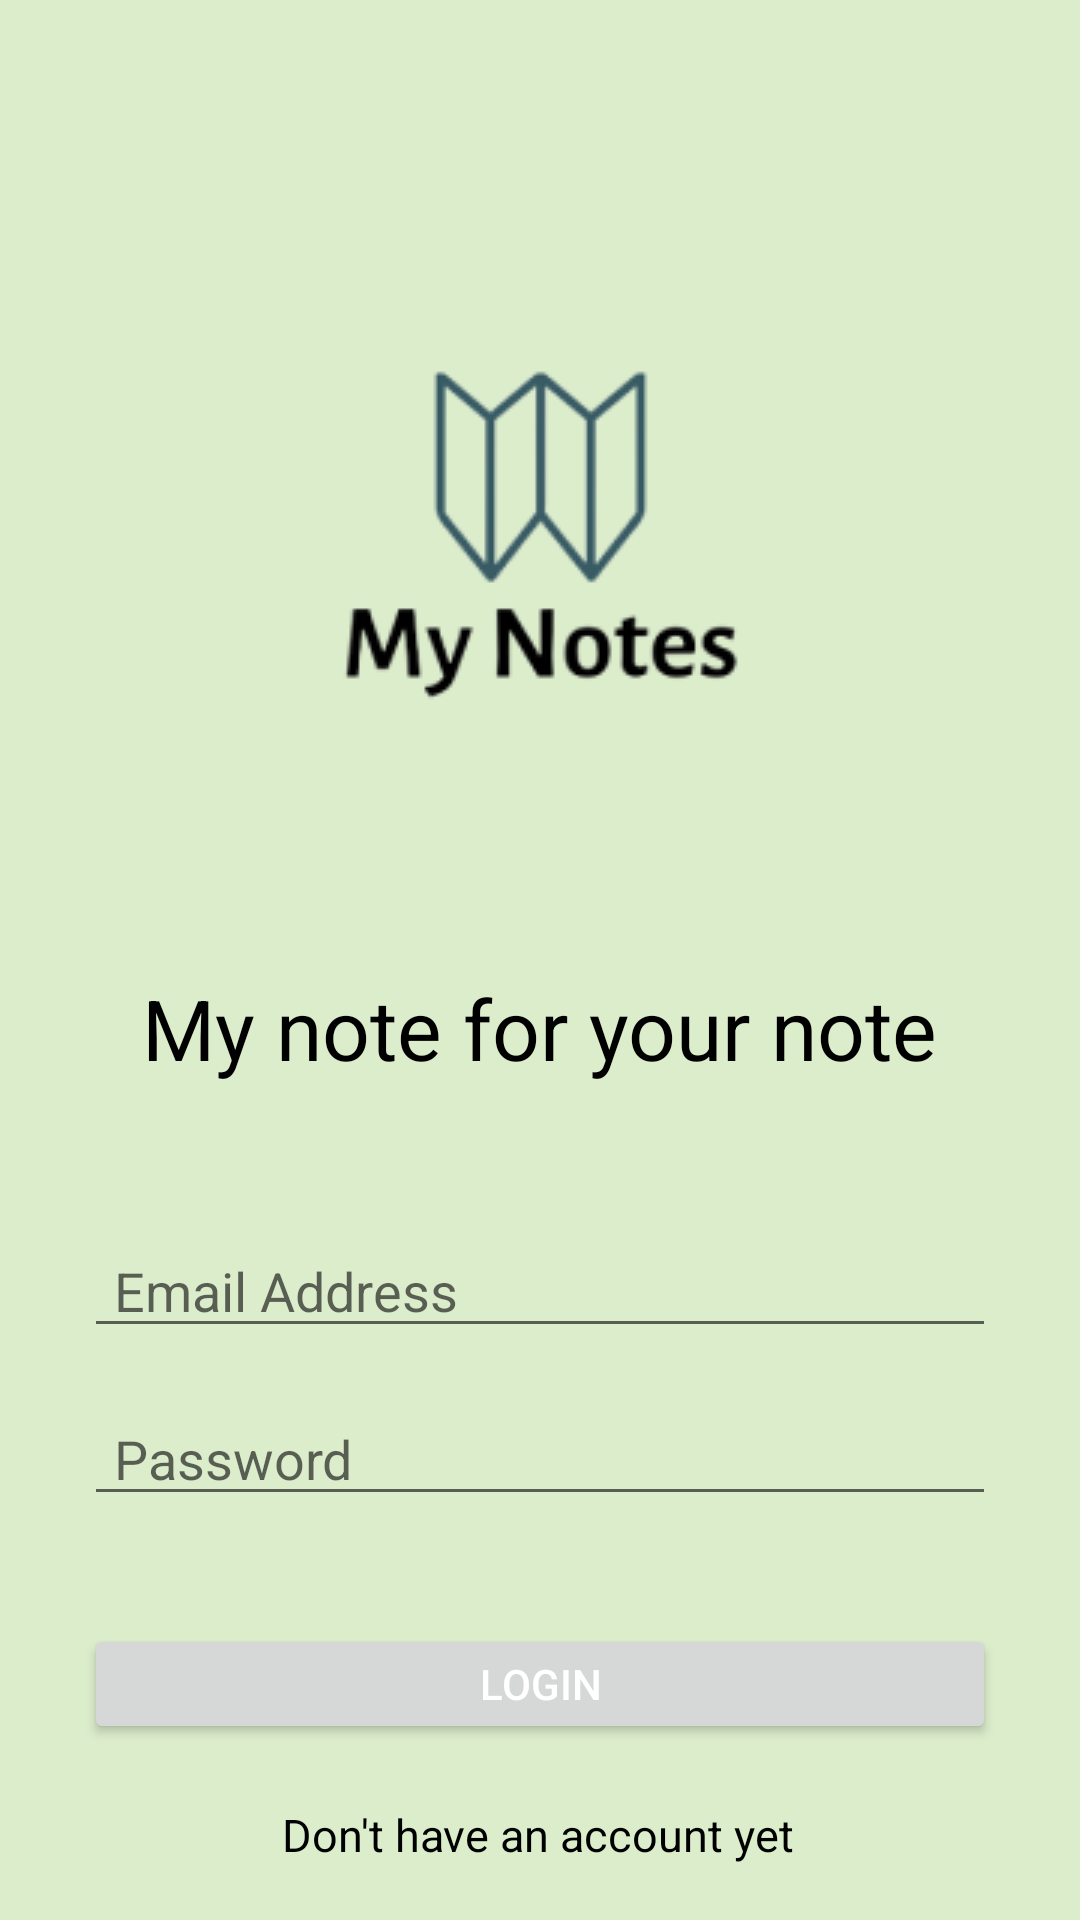

Android layout source for this screen:
<!-- AndroidManifest.xml: application theme Theme.UAS_AKB_IF2_10119069 -->
<!-- res/layout/activity_login.xml -->
<?xml version="1.0" encoding="utf-8"?>
<androidx.constraintlayout.widget.ConstraintLayout xmlns:android="http://schemas.android.com/apk/res/android"
    android:layout_width="match_parent"
    android:layout_height="match_parent"
    xmlns:app="http://schemas.android.com/apk/res-auto"
    xmlns:tools="http://schemas.android.com/tools"
    android:background="#DCEDCC"
    tools:context=".LoginActivity"
    >

    <ImageView
        android:id="@+id/imageView9"
        android:layout_width="wrap_content"
        android:layout_height="wrap_content"
        android:layout_marginTop="72dp"
        android:src="@drawable/logo"
        app:layout_constraintEnd_toEndOf="parent"
        app:layout_constraintStart_toStartOf="parent"
        app:layout_constraintTop_toTopOf="parent" />

    <TextView
        android:id="@+id/textView11"
        android:layout_width="wrap_content"
        android:layout_height="wrap_content"
        android:layout_marginTop="36dp"
        android:text="My note for your note"
        android:textColor="@color/black"
        android:textSize="28dp"
        app:layout_constraintEnd_toEndOf="parent"
        app:layout_constraintStart_toStartOf="parent"
        app:layout_constraintTop_toBottomOf="@+id/imageView9" />

    <EditText
        android:id="@+id/editText4"
        android:layout_width="304dp"
        android:layout_height="40dp"
        android:layout_marginTop="16dp"
        android:hint="Password"
        android:paddingLeft="10dp"
        app:layout_constraintEnd_toEndOf="parent"
        app:layout_constraintStart_toStartOf="parent"
        app:layout_constraintTop_toBottomOf="@+id/editText3"
        tools:ignore="MissingConstraints" />

    <EditText
        android:id="@+id/editText3"
        android:layout_width="304dp"
        android:layout_height="40dp"
        android:layout_marginTop="48dp"
        android:hint="Email Address"
        android:paddingLeft="10dp"
        app:layout_constraintEnd_toEndOf="parent"
        app:layout_constraintStart_toStartOf="parent"
        app:layout_constraintTop_toBottomOf="@+id/textView11"
        tools:ignore="MissingConstraints" />

    <Button
        android:id="@+id/btnSignin"
        android:layout_width="304dp"
        android:layout_height="40dp"
        android:layout_marginTop="36dp"
        android:text="Login"
        android:textColor="@color/white"
        app:layout_constraintEnd_toEndOf="parent"
        app:layout_constraintStart_toStartOf="parent"
        app:layout_constraintTop_toBottomOf="@+id/editText4"
        tools:ignore="MissingConstraints" />

    <TextView
        android:id="@+id/btnDontHave"
        android:layout_width="wrap_content"
        android:layout_height="wrap_content"
        android:layout_marginTop="20dp"
        android:text="Don't have an account yet"
        android:textColor="@color/black"
        android:textSize="15dp"
        app:layout_constraintBottom_toBottomOf="parent"
        app:layout_constraintEnd_toEndOf="parent"
        app:layout_constraintHorizontal_bias="0.497"
        app:layout_constraintStart_toStartOf="parent"
        app:layout_constraintTop_toBottomOf="@+id/btnSignin"
        app:layout_constraintVertical_bias="0.0"
        tools:ignore="MissingConstraints" />
</androidx.constraintlayout.widget.ConstraintLayout>
<!-- resources referenced by this layout -->
<resources>
  <color name="black">#FF000000</color>
  <color name="white">#FFFFFFFF</color>
  <!-- drawable logo: png bitmap (drawable, 11629 bytes) -->
  <style name="Theme.UAS_AKB_IF2_10119069" parent="Theme.MaterialComponents.DayNight.DarkActionBar">
          
          <item name="colorPrimary">@color/blue_marine</item>
          <item name="colorPrimaryVariant">@color/purple_700</item>
          <item name="colorOnPrimary">@color/white</item>
          
          <item name="colorSecondary">@color/teal_200</item>
          <item name="colorSecondaryVariant">@color/teal_700</item>
          <item name="colorOnSecondary">@color/black</item>
          
          <item name="android:statusBarColor" tools:targetApi="l">?attr/colorPrimaryVariant</item>
          
      </style>
  <color name="blue_marine">#A5C9CA</color>
  <color name="purple_700">#FF3700B3</color>
  <color name="teal_200">#FF03DAC5</color>
  <color name="teal_700">#FF018786</color>
</resources>
